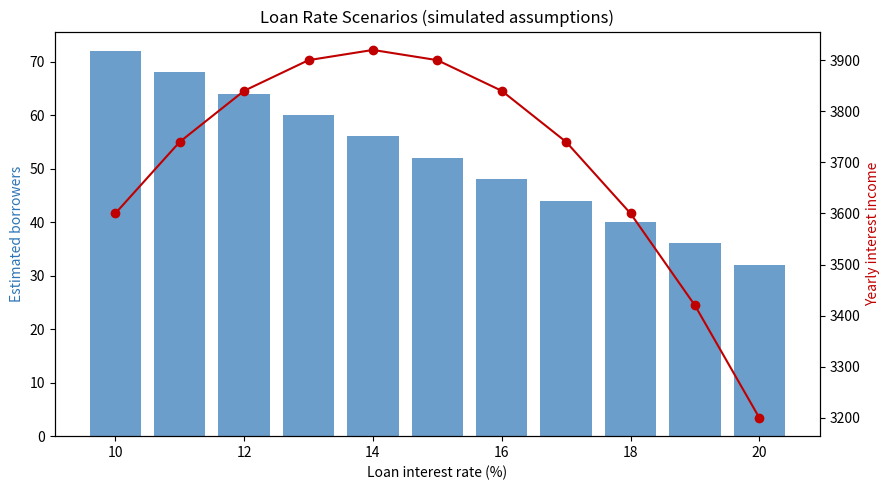

The script that saved this image:
"""
loan_scenarios.py
Step 5: Explore how different loan interest rates might change borrowing.

IMPORTANT: This is a simple SIMULATION. The assumptions below are made up
for practice, not taken from any real credit union. Change them and see
how the results change!
"""

import os
import pandas as pd
import matplotlib.pyplot as plt

# ---------------- ASSUMPTIONS (edit these!) ----------------
TOTAL_MEMBERS = 200          # members in our fake savings group
CURRENT_RATE = 18            # current loan interest rate (% per year)
CURRENT_BORROWERS = 40       # members who borrow at the current rate (20%)
AVERAGE_LOAN = 500           # average loan size
DEMAND_BOOST_PER_POINT = 0.10  # each 1-point rate cut -> 10% more borrowers
# -----------------------------------------------------------

rows = []

# Try every rate from 10% to 20%
for rate in range(10, 21):
    points_cut = CURRENT_RATE - rate  # positive if the rate is lower than now

    # Estimate borrowers, but never more than the total number of members
    borrowers = CURRENT_BORROWERS * (1 + DEMAND_BOOST_PER_POINT * points_cut)
    borrowers = max(0, min(borrowers, TOTAL_MEMBERS))

    total_loaned = borrowers * AVERAGE_LOAN
    yearly_interest = total_loaned * rate / 100

    rows.append({
        "rate_percent": rate,
        "borrowers": round(borrowers),
        "total_loaned": round(total_loaned),
        "yearly_interest_income": round(yearly_interest),
    })

scenarios = pd.DataFrame(rows)
print("LOAN RATE SCENARIOS (simulated)")
print(scenarios.to_string(index=False))

# Which rate earns the most interest in this model?
best = scenarios.loc[scenarios["yearly_interest_income"].idxmax()]
print(f"\nHighest interest income in this model: {int(best['rate_percent'])}% "
      f"({int(best['borrowers'])} borrowers, {int(best['yearly_interest_income'])} per year)")

# Save the table and a chart
scenarios.to_csv("loan_scenarios.csv", index=False)
os.makedirs("charts", exist_ok=True)

fig, ax1 = plt.subplots(figsize=(9, 5))
ax1.bar(scenarios["rate_percent"], scenarios["borrowers"], color="#2E75B6", alpha=0.7)
ax1.set_xlabel("Loan interest rate (%)")
ax1.set_ylabel("Estimated borrowers", color="#2E75B6")

ax2 = ax1.twinx()  # second y-axis on the right
ax2.plot(scenarios["rate_percent"], scenarios["yearly_interest_income"],
         marker="o", color="#C00000")
ax2.set_ylabel("Yearly interest income", color="#C00000")

plt.title("Loan Rate Scenarios (simulated assumptions)")
fig.tight_layout()
plt.savefig("charts/loan_scenarios.png", dpi=150)
plt.show()
